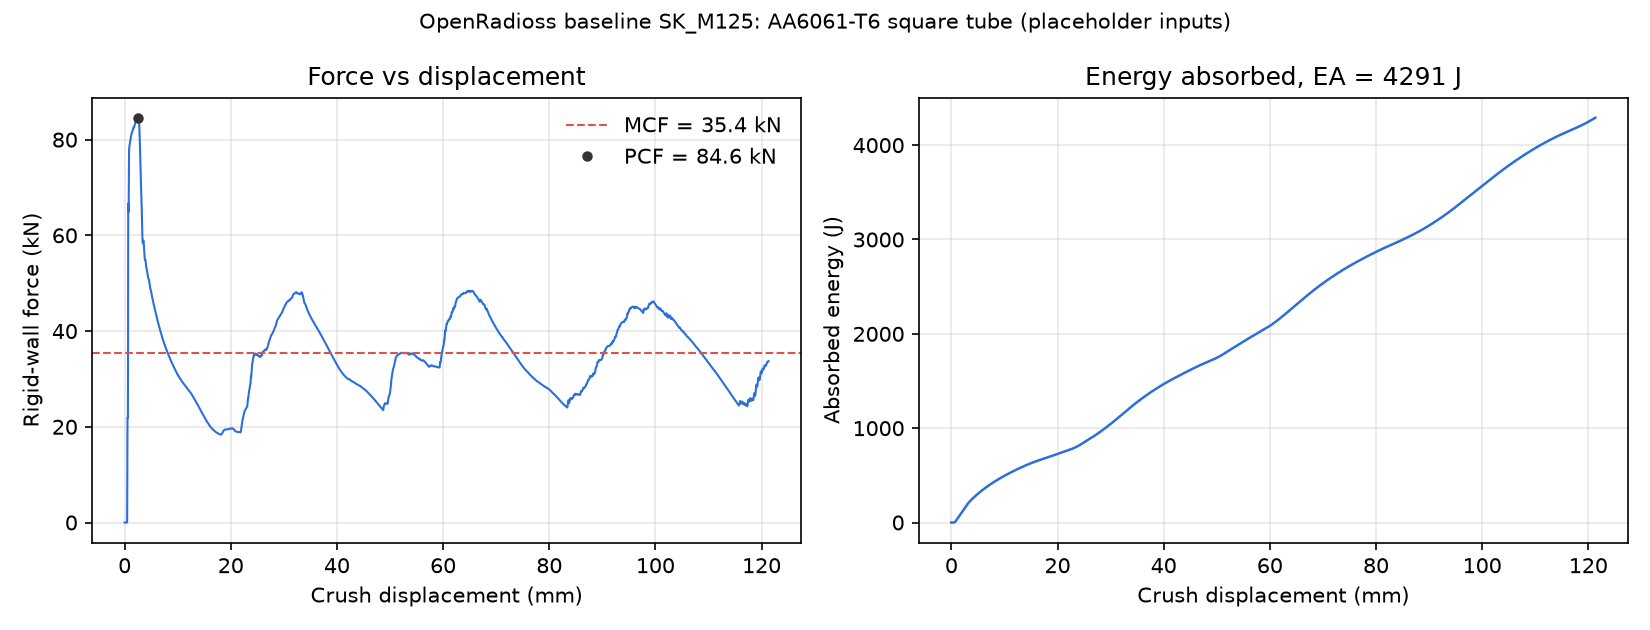

Values plotted in this chart, from the file beside it:
time_ms, crush_mm, force_kN, EA_J, wall_speed_ms
0.000000000000000000e+00, -0.000000000000000000e+00, 0.000000000000000000e+00, 0.000000000000000000e+00, 2.000000000000000000e+00
1.003083586692810059e-02, 2.006167173385620117e-02, 0.000000000000000000e+00, 0.000000000000000000e+00, 2.000000000000000000e+00
2.006167173385620117e-02, 4.012334346771240234e-02, 0.000000000000000000e+00, 0.000000000000000000e+00, 2.000000000000000000e+00
3.009250573813915253e-02, 6.018501147627830505e-02, 0.000000000000000000e+00, 0.000000000000000000e+00, 2.000000000000000000e+00
4.012334346771240234e-02, 8.024668693542480469e-02, 0.000000000000000000e+00, 0.000000000000000000e+00, 2.000000000000000000e+00
5.015417560935020447e-02, 1.003083512187004089e-01, 0.000000000000000000e+00, 0.000000000000000000e+00, 2.000000000000000000e+00
6.000589206814765930e-02, 1.200117841362953186e-01, 0.000000000000000000e+00, 0.000000000000000000e+00, 2.000000000000000000e+00
7.003672420978546143e-02, 1.400734484195709229e-01, 0.000000000000000000e+00, 0.000000000000000000e+00, 2.000000000000000000e+00
8.006756007671356201e-02, 1.601351201534271240e-01, 0.000000000000000000e+00, 0.000000000000000000e+00, 2.000000000000000000e+00
9.009839594364166260e-02, 1.801967918872833252e-01, 0.000000000000000000e+00, 0.000000000000000000e+00, 2.000000000000000000e+00
1.001292318105697632e-01, 2.002584636211395264e-01, 0.000000000000000000e+00, 0.000000000000000000e+00, 2.000000000000000000e+00
1.101600676774978638e-01, 2.203201353549957275e-01, 0.000000000000000000e+00, 0.000000000000000000e+00, 2.000000000000000000e+00
1.200117841362953186e-01, 2.400235682725906372e-01, 0.000000000000000000e+00, 0.000000000000000000e+00, 2.000000000000000000e+00
1.300426125526428223e-01, 2.600852251052856445e-01, 0.000000000000000000e+00, 0.000000000000000000e+00, 2.000000000000000000e+00
1.400734484195709229e-01, 2.801468968391418457e-01, 0.000000000000000000e+00, 0.000000000000000000e+00, 2.000000000000000000e+00
1.501042842864990234e-01, 3.002085685729980469e-01, 0.000000000000000000e+00, 0.000000000000000000e+00, 2.000000000000000000e+00
1.601351201534271240e-01, 3.202702403068542480e-01, 0.000000000000000000e+00, 0.000000000000000000e+00, 2.000000000000000000e+00
1.701659560203552246e-01, 3.403319120407104492e-01, 0.000000000000000000e+00, 0.000000000000000000e+00, 2.000000000000000000e+00
1.800176650285720825e-01, 3.600353300571441650e-01, 0.000000000000000000e+00, 0.000000000000000000e+00, 2.000000000000000000e+00
1.900485008955001831e-01, 3.800970017910003662e-01, 0.000000000000000000e+00, 0.000000000000000000e+00, 2.000000000000000000e+00
2.000793367624282837e-01, 4.001586735248565674e-01, 0.000000000000000000e+00, 0.000000000000000000e+00, 2.000000000000000000e+00
2.101101726293563843e-01, 4.202203452587127686e-01, 0.000000000000000000e+00, 0.000000000000000000e+00, 2.000000000000000000e+00
2.201410084962844849e-01, 4.402820169925689697e-01, 0.000000000000000000e+00, 0.000000000000000000e+00, 2.000000000000000000e+00
2.301718443632125854e-01, 4.603436887264251709e-01, 0.000000000000000000e+00, 0.000000000000000000e+00, 2.000000000000000000e+00
2.400235682725906372e-01, 4.800471365451812744e-01, 7.447479269065448992e-01, 7.337050957964946427e-03, 2.000000000000000000e+00
2.500543594360351562e-01, 5.001087188720703125e-01, 1.131830769468666631e+01, 1.283390426911818483e-01, 1.999999880790710449e+00
2.600846588611602783e-01, 5.201693177223205566e-01, 2.137523637022708911e+01, 4.562650789307891031e-01, 1.999997854232788086e+00
2.701149582862854004e-01, 5.402298569679260254e-01, 2.178670876693285408e+01, 8.891910261011226613e-01, 1.999995589256286621e+00
2.801452875137329102e-01, 5.602904558181762695e-01, 2.186722054606725507e+01, 1.327053008193760375e+00, 1.999993443489074707e+00
2.901752591133117676e-01, 5.803503394126892090e-01, 2.178383157722067054e+01, 1.764870520379346663e+00, 1.999991297721862793e+00
3.000248074531555176e-01, 6.000493764877319336e-01, 2.188499393696749706e+01, 2.194987426793129082e+00, 1.999989151954650879e+00
3.100531101226806641e-01, 6.201058030128479004e-01, 2.189461849610055566e+01, 2.634018716824070516e+00, 1.999986886978149414e+00
3.200818002223968506e-01, 6.401630640029907227e-01, 3.263996710449414707e+01, 3.180925925014276956e+00, 1.999984741210937500e+00
3.301099240779876709e-01, 6.602191329002380371e-01, 5.475303592711156142e+01, 4.057305969983890925e+00, 1.999980449676513672e+00
3.401348590850830078e-01, 6.802687644958496094e-01, 6.610693675660773749e+01, 5.268904933466015628e+00, 1.999973893165588379e+00
3.501568436622619629e-01, 7.003124356269836426e-01, 6.489167966385355157e+01, 6.581751526548666575e+00, 1.999967217445373535e+00
3.600001931190490723e-01, 7.199987769126892090e-01, 6.536064371105982218e+01, 7.863847372155981397e+00, 1.999961018562316895e+00
3.700222969055175781e-01, 7.400425672531127930e-01, 6.665880301676180864e+01, 9.186932427691569814e+00, 1.999954342842102051e+00
3.800398707389831543e-01, 7.600772380828857422e-01, 6.494942412268518694e+01, 1.050529618230597606e+01, 1.999947667121887207e+00
3.900541961193084717e-01, 7.801053524017333984e-01, 6.869677985311491852e+01, 1.184363690805965419e+01, 1.999941229820251465e+00
4.000683724880218506e-01, 8.001331090927124023e-01, 7.529181803506699566e+01, 1.328552121044951484e+01, 1.999933958053588867e+00
4.100825190544128418e-01, 8.201606273651123047e-01, 7.725259270760435015e+01, 1.481306419720017864e+01, 1.999926209449768066e+00
4.200964868068695068e-01, 8.401878476142883301e-01, 7.789206192925863093e+01, 1.636662228164757948e+01, 1.999918460845947266e+00
4.301104843616485596e-01, 8.602149486541748047e-01, 7.827210558029031517e+01, 1.793038006240932702e+01, 1.999910593032836914e+00
4.401242136955261230e-01, 8.802415132522583008e-01, 7.838436687545926418e+01, 1.949902554508080499e+01, 1.999902725219726562e+00
4.501380324363708496e-01, 9.002680778503417969e-01, 7.854855568115245035e+01, 2.107043920065381570e+01, 1.999894976615905762e+00
4.601518213748931885e-01, 9.202945828437805176e-01, 7.876851506908366218e+01, 2.264569475212019256e+01, 1.999886989593505859e+00
4.701656401157379150e-01, 9.403210282325744629e-01, 7.894640293631633199e+01, 2.422492934833682199e+01, 1.999879121780395508e+00
4.800006151199340820e-01, 9.599897265434265137e-01, 7.910928645021840566e+01, 2.577930418376556787e+01, 1.999871373176574707e+00
4.900143742561340332e-01, 9.800159931182861328e-01, 7.920469305905245960e+01, 2.736452316185532752e+01, 1.999863505363464355e+00
5.000281333923339844e-01, 1.000042080879211426e+00, 7.929041495687572194e+01, 2.895154163325748442e+01, 1.999855518341064453e+00
5.100418925285339355e-01, 1.020068049430847168e+00, 7.940724537526304516e+01, 3.054057881077227421e+01, 1.999847531318664551e+00
5.200552344322204590e-01, 1.040093302726745605e+00, 7.956605786846135686e+01, 3.213231914314290094e+01, 1.999839663505554199e+00
5.300680994987487793e-01, 1.060117363929748535e+00, 7.977458142528182350e+01, 3.372764249981466378e+01, 1.999831676483154297e+00
5.400795936584472656e-01, 1.080138564109802246e+00, 7.992638316133863441e+01, 3.532634499028286257e+01, 1.999823689460754395e+00
5.500889420509338379e-01, 1.100155472755432129e+00, 8.003476681510475998e+01, 3.692730885324704815e+01, 1.999815583229064941e+00
5.600968003273010254e-01, 1.120169281959533691e+00, 8.019483236300409601e+01, 3.853071116664721529e+01, 1.999807596206665039e+00
5.701026320457458496e-01, 1.140179038047790527e+00, 8.032906747931754410e+01, 4.013673320773752806e+01, 1.999799609184265137e+00
5.801069736480712891e-01, 1.160185575485229492e+00, 8.052259213505965363e+01, 4.174577558271214173e+01, 1.999791502952575684e+00
5.901092290878295898e-01, 1.180187940597534180e+00, 8.064668609228532148e+01, 4.335765895670712666e+01, 1.999783515930175781e+00
... 6,040 more rows
